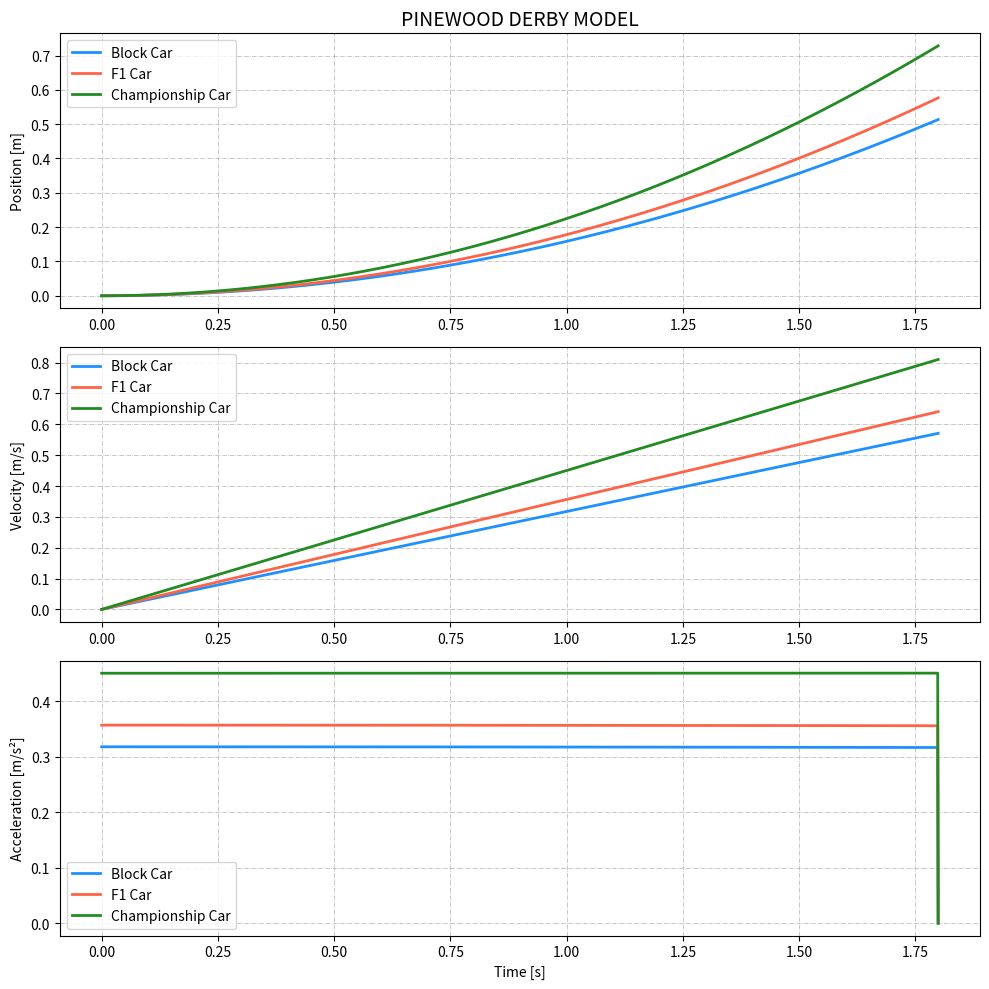
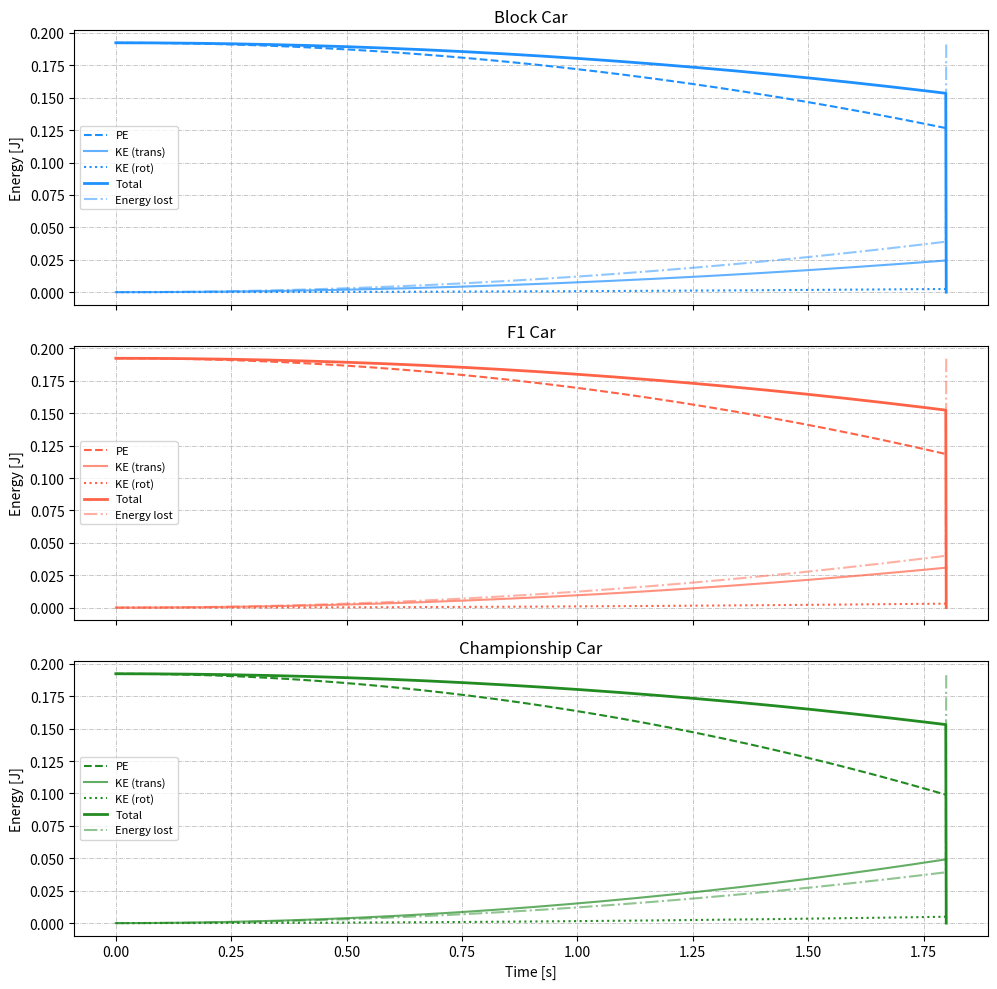

Write the Python code that produced these figures, in order.
import matplotlib.pyplot as plt
import numpy as np
import math


# =============================
# SIMULATION FUNCTION
# =============================

# CONSTANTS
g = 9.81
rho = 1.2
mu_air = 1.8e-5   # dynamic viscosity of air

# Wheel parameters
r = 0.015
I = 0.5 * 0.03 * r**2

# Track
theta = np.radians(5)
track_length = 1.5        # meters

# Characteristic length (car height-ish)
L = 0.03      # meters

def compute_Re_data(v_data):
    return rho * v_data * L / mu_air

F1_v = np.array([1.8, 3.5, 6.8, 11])
F1_cd = np.array([0.3947, 0.1192, 0.7461, 0.6354])

Block_v = np.array([1.8, 3.5, 6.8, 11])
Block_cd = np.array([0.5425, 0.3538, 0.9948, 0.8162])

Champion_v = np.array([1.8, 3.5, 6.8, 11])
Champion_cd = np.array([-0.0488, 0.0019, 0.6633, 0.5008])

F1_Re = compute_Re_data(F1_v)
Block_Re = compute_Re_data(Block_v)
Champion_Re = compute_Re_data(Champion_v)

def simulate_car(m, A, mu_roll, label, Re_data, cd_data):

    # Time setup
    step = 0.001
    time = 1.8
    sec = np.arange(0, time, step)

    acc = np.zeros(sec.size)
    vel = np.zeros(sec.size)
    pos = np.zeros(sec.size)

    def Cd_from_Re(v, Re_data, cd_data):
        Re = rho * abs(v) * L / mu_air
        if Re < 1:
            Re = 1
        return np.interp(Re, Re_data, cd_data)

    PE = np.zeros(sec.size)
    KE = np.zeros(sec.size)
    KE_rot = np.zeros(sec.size)
    E_total = np.zeros(sec.size)

    # Height decreases as we go down ramp
    h0 = track_length * np.sin(theta)
    def height(x):
        if x < track_length:
            return h0 - x * np.sin(theta)
        else:
            return 0.0

    # Set initial energy
    PE[0] = m * g * h0
    KE[0] = 0.0
    KE_rot[0] = 0.0
    E_total[0] = PE[0]

    # Euler integration
    for i in range(sec.size - 1):

        if pos[i] < track_length:
            angle = theta
        else:
            angle = 0

        # Forces
        Cd = Cd_from_Re(vel[i], Re_data, cd_data)

        F_gravity  =  m * g * np.sin(angle)
        F_rolling = mu_roll * m * g * np.cos(0)
        F_drag     =  0.5 * rho * Cd * A * vel[i] * abs(vel[i])

        acc[i] = (F_gravity - F_rolling - F_drag) / (m + I / (r**2))
        vel[i+1] = vel[i] + acc[i] * step
        pos[i+1] = pos[i] + vel[i] * step

        h = height(pos[i+1])

        PE[i+1] = m * g * h
        KE[i+1] = 0.5 * m * vel[i+1]**2
        omega = vel[i+1] / r
        KE_rot[i+1] = 0.5 * I * omega**2
        E_total[i] = PE[i] + KE[i] + KE_rot[i]

        if pos[i] >= track_length:
            vel[i+1] = 0
            pos[i+1] = track_length
            acc[i+1] = 0
            continue

    # Energy loss vs initial total energy
    E_loss = E_total[0] - E_total

    return sec, pos, vel, acc, PE, KE, KE_rot, E_total, E_loss, label


# =============================
# DEFINE CARS
# -----------------------------
# place car on flat surface
# increase angle of surface until car rolls
# mu_roll = tan(angle_in_degrees converted to radians)
# e.g. math.tan(math.radians(2.2)) for a 2.2-degree rolling angle
# =============================

BlockCar = simulate_car(
    m=0.15,
    A=0.0020,
    mu_roll=math.tan(math.radians(2.95)),
    label="Block Car",
    Re_data=Block_Re,
    cd_data=Block_cd
)

F1Car = simulate_car(
    m=0.15,
    A=0.0018,
    mu_roll=math.tan(math.radians(2.7)),
    label="F1 Car",
    Re_data=F1_Re,
    cd_data=F1_cd
)

Champion = simulate_car(
    m=0.15,
    A=0.0014,
    mu_roll=math.tan(math.radians(2.1)),
    label="Championship Car",
    Re_data=Champion_Re,
    cd_data=Champion_cd
)


# =============================
# PLOTTING
# =============================
# POSITION, VELOCITY, ACCELERATION
color_map = {
    "Block Car": "dodgerblue",
    "F1 Car": "tomato",
    "Championship Car": "forestgreen"
}

fig = plt.figure(figsize=(10, 10))
gridsize = (3, 1)

ax1 = plt.subplot2grid(gridsize, (0, 0))
ax2 = plt.subplot2grid(gridsize, (1, 0))
ax3 = plt.subplot2grid(gridsize, (2, 0))

cars = [BlockCar, F1Car, Champion]

for sec, pos, vel, acc, PE, KE, KE_rot, E_total, E_loss, label in cars:
    color = color_map[label]
    ax1.plot(sec, pos, lw=2, label=label, color=color)
    ax2.plot(sec, vel, lw=2, label=label, color=color)
    ax3.plot(sec, acc, lw=2, label=label, color=color)

ax1.set_title('PINEWOOD DERBY MODEL', fontsize=14)
ax1.set_ylabel('Position [m]')
ax2.set_ylabel('Velocity [m/s]')
ax3.set_ylabel('Acceleration [m/s²]')
ax3.set_xlabel('Time [s]')

for ax in [ax1, ax2, ax3]:
    ax.grid(ls='-.', lw=0.5)
    ax.legend()

plt.tight_layout()

# ENERGY PLOTS
figE, axes = plt.subplots(3, 1, figsize=(10, 10), sharex=True)

E_min = float('inf')
E_max = float('-inf')

for sec, pos, vel, acc, PE, KE, KE_rot, E_total, E_loss, label in cars:
    E_min = min(E_min, np.min(E_total))
    E_max = max(E_max, np.max(E_total))

padding = 0.05 * (E_max - E_min)
E_min -= padding
E_max += padding

for ax, (sec, pos, vel, acc, PE, KE, KE_rot, E_total, E_loss, label) in zip(axes, cars):
    color = color_map[label]

    ax.plot(sec, PE,      '--', color=color, label='PE')
    ax.plot(sec, KE,      color=color, alpha=0.7, label='KE (trans)')
    ax.plot(sec, KE_rot,  ':', color=color, label='KE (rot)')
    ax.plot(sec, E_total, lw=2, color=color, label='Total')
    ax.plot(sec, E_loss,  lw=1.5, color=color, alpha=0.5, linestyle='dashdot', label='Energy lost')

    ax.set_title(label)
    ax.set_ylabel('Energy [J]')
    ax.set_ylim(E_min, E_max)
    ax.grid(ls='-.', lw=0.5)
    ax.legend(fontsize=8)

axes[-1].set_xlabel('Time [s]')

plt.tight_layout()
# plt.savefig('output\\kinematics.png', dpi=150)
# figE.savefig('output\\energy.png', dpi=150)
plt.show()
print("Done.")
